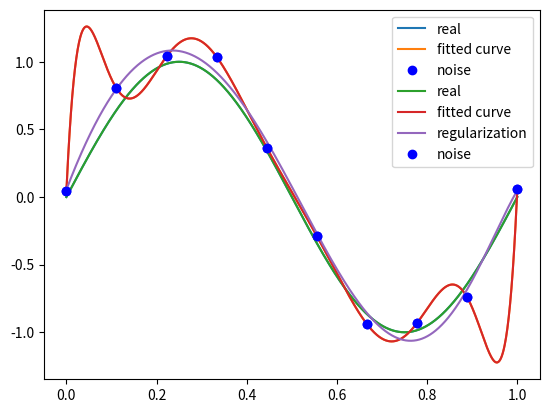

Reproduce this figure in Python.
import numpy as np
import scipy as sp
from scipy.optimize import leastsq
import matplotlib.pyplot as plt

# 目标函数
def real_func(x):
    return np.sin(2*np.pi*x)

# 多项式
def fit_func(p, x):
    f = np.poly1d(p)
    return f(x)

# 残差
def residuals_func(p, x, y):
    ret = fit_func(p, x) - y
    return ret

x = np.linspace(0, 1, 10)
x_points = np.linspace(0, 1, 1000)
y_ = real_func(x)
y = [np.random.normal(0, 0.1) + y1 for y1 in y_]

def fitting(M = 0):
    p_init = np.random.rand(M + 1)
    p_lsq = leastsq(residuals_func, p_init, args = (x, y))
    print('Fitting Parameters:', p_lsq[0])

    plt.plot(x_points, real_func(x_points), label = 'real')
    plt.plot(x_points, fit_func(p_lsq[0], x_points), label = 'fitted curve')
    plt.plot(x, y, 'bo', label = 'noise')
    plt.legend()
    plt.show()
    return p_lsq

p_lsq_9 = fitting(9)

# 正则化
regularization = 0.0001
def residuals_func_regularization(p, x, y):
    ret = fit_func(p, x) - y
    ret = np.append(ret, np.sqrt(0.5 * regularization * np.square(p)))
    return ret

p_init = np.random.rand(9 + 1)
p_1sp_regularization = leastsq(residuals_func_regularization, p_init, args = (x, y))
plt.plot(x_points, real_func(x_points), label = 'real')
plt.plot(x_points, fit_func(p_lsq_9[0], x_points), label = 'fitted curve')
plt.plot(x_points, fit_func(p_1sp_regularization[0], x_points), label = 'regularization')
plt.plot(x, y, 'bo', label = 'noise')
plt.legend()
plt.show()